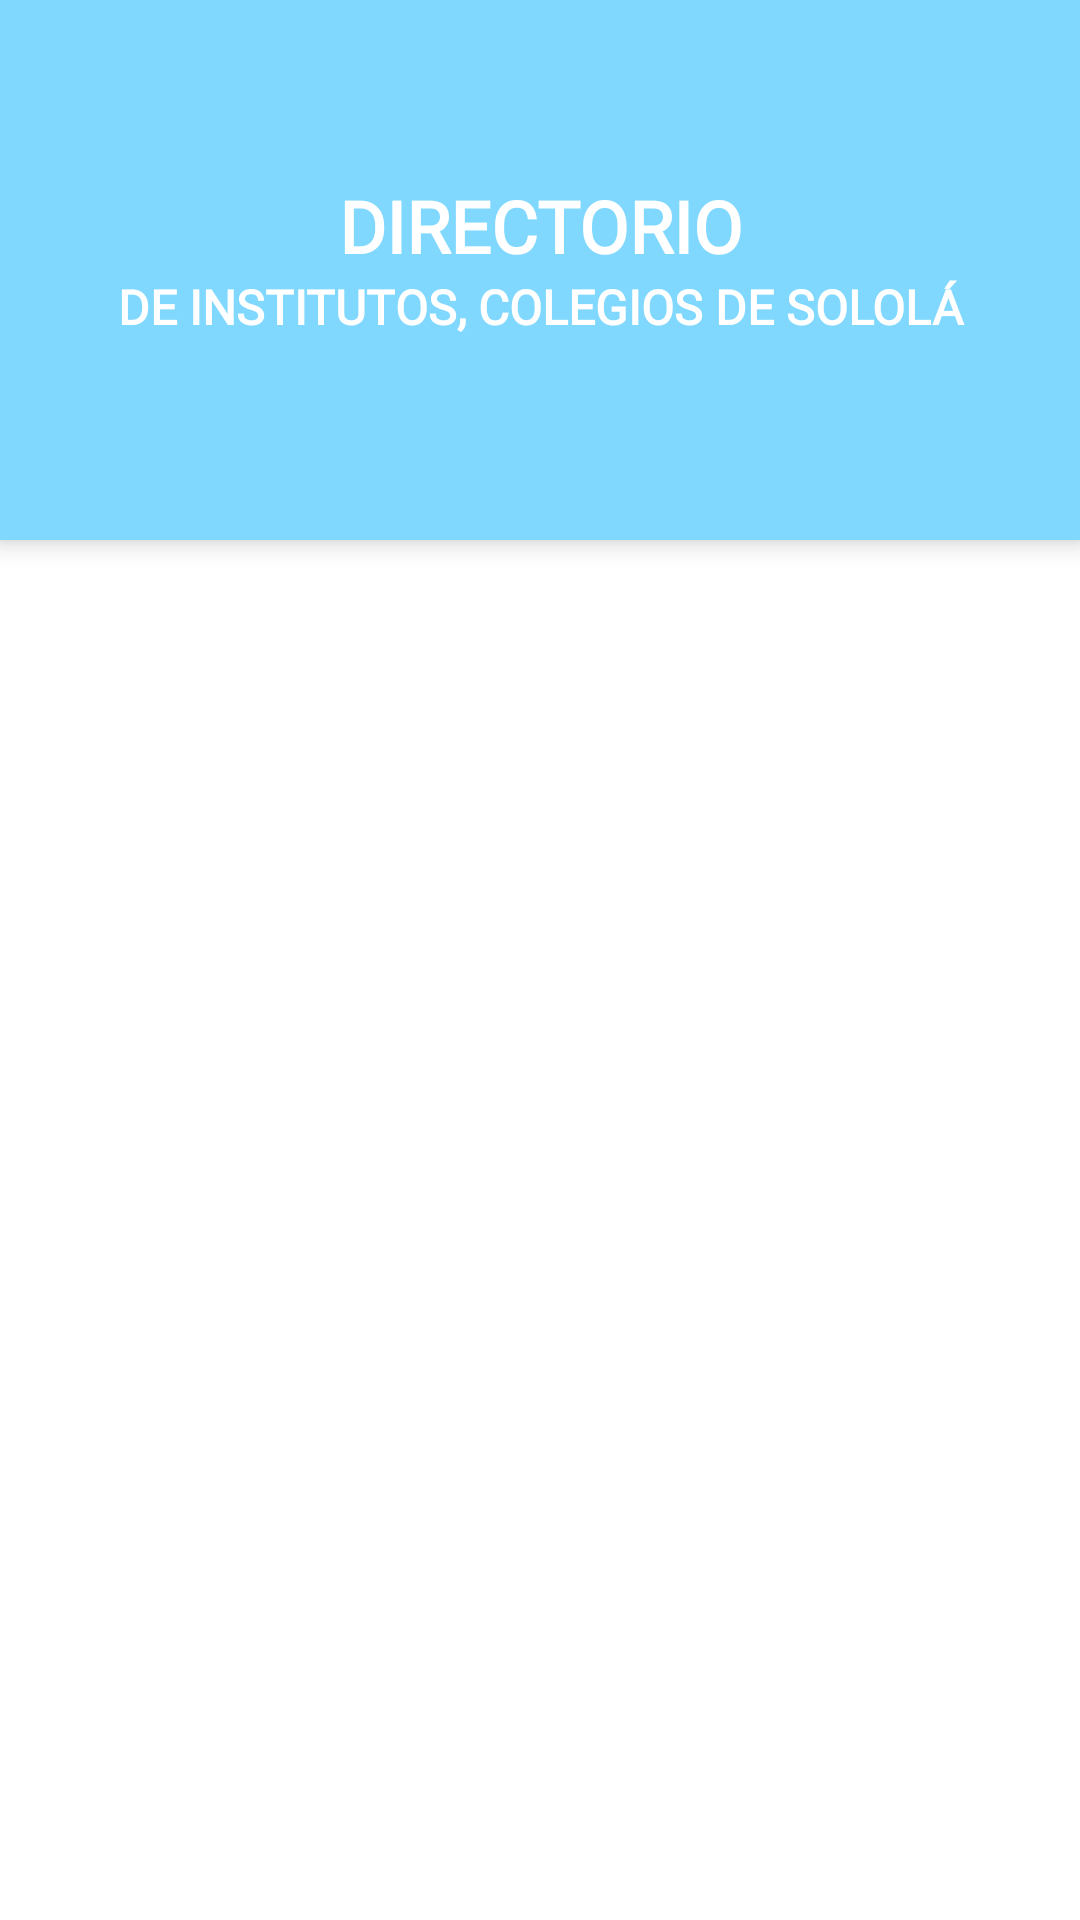

Reconstruct the res/layout file that produces this screen, plus the resources it refers to.
<!-- AndroidManifest.xml: application theme Theme.DescubreTusHabilidades -->
<!-- res/layout/activity_carrera_escuela.xml -->
<?xml version="1.0" encoding="utf-8"?>
<RelativeLayout xmlns:android="http://schemas.android.com/apk/res/android"
    xmlns:app="http://schemas.android.com/apk/res-auto"
    xmlns:tools="http://schemas.android.com/tools"
    android:layout_width="match_parent"
    android:layout_height="match_parent"
    tools:context=".Carrera_EscuelaActivity">

    <View
        android:id="@+id/view_test"
        android:layout_width="match_parent"
        android:layout_height="180dp"
        android:background="@color/PrimaryColor"
        android:elevation="5dp"/>

    <ImageButton
        android:id="@+id/btnBack_Carr_escuela"
        android:layout_width="48dp"
        android:layout_height="48dp"
        android:layout_alignParentTop="true"
        android:layout_marginStart="10dp"
        android:layout_marginTop="10dp"
        android:background="@drawable/back_white"
        android:contentDescription="regresar"
        tools:ignore="ImageContrastCheck"
        android:elevation="10dp"/>

    <TextView
        android:id="@+id/textView1_TituDirectorio"
        android:layout_width="match_parent"
        android:layout_height="wrap_content"
        android:elevation="10dp"

        android:layout_below="@+id/btnBack_Carr_escuela"

        android:layout_marginStart="10dp"
        android:layout_marginTop="1dp"

        android:layout_marginEnd="10dp"
        android:fontFamily="@font/m_bold"
        android:text="DIRECTORIO"
        android:textAlignment="center"
        android:textColor="@color/White"
        android:textSize="24sp"
        android:textStyle="bold"
        tools:ignore="TextContrastCheck" />

    <TextView
        android:elevation="10dp"
        android:id="@+id/textView_sub_directorio"
        android:layout_width="match_parent"
        android:layout_height="wrap_content"
        android:layout_below="@+id/textView1_TituDirectorio"
        android:layout_marginLeft="5dp"
        android:layout_marginRight="5dp"
        android:fontFamily="@font/m_light"
        android:text="DE INSTITUTOS, COLEGIOS DE SOLOLÁ"
        android:textAlignment="center"
        android:textColor="@color/White"
        android:textSize="16sp"
        android:textStyle="bold"
        tools:ignore="TextContrastCheck" />

    <androidx.recyclerview.widget.RecyclerView
        android:id="@+id/ListadeEscuelaParaCarrera"
        android:layout_width="match_parent"

        android:layout_height="wrap_content"
        android:layout_below="@+id/view_test"
        android:layout_marginLeft="5dp"
        android:layout_marginTop="15dp"
        android:layout_marginRight="5dp"
        android:layout_marginBottom="25dp"
        android:clipToPadding="false" />

</RelativeLayout>
<!-- resources referenced by this layout -->
<resources>
  <color name="PrimaryColor">#80D8FF</color>
  <color name="White">#FFFFFF</color>
  <style name="Theme.DescubreTusHabilidades" parent="Theme.MaterialComponents.Light.NoActionBar">
          
          <item name="colorPrimary">@color/PrimaryColor</item>
          <item name="colorPrimaryVariant">@color/PrimaryColor</item>
          <item name="colorOnPrimary">@color/White</item>
  
          
          <item name="colorSecondary">@color/PrimaryColorDark</item>
          <item name="colorSecondaryVariant">@color/teal_700</item>
          <item name="colorOnSecondary">@color/black</item>
  
          
          <item name="android:statusBarColor" tools:targetApi="l">?attr/colorPrimaryVariant</item>
          
      </style>
  <color name="PrimaryColorDark">#49A7CC</color>
  <color name="teal_700">#FF018786</color>
  <color name="black">#6C6C6C</color>
</resources>
